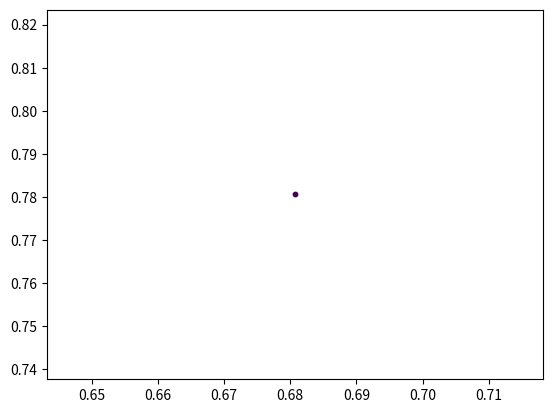

This chart was generated by the following Python code:
import matplotlib.pyplot as plt
import numpy as np
import matplotlib.animation as animation

def update_plot(i, data, scat):
    scat = plt.scatter(x[i], y[i], c=c[i], s=10)
    return scat


numframes = 1000
numpoints = 1
x = np.random.random((numframes, numpoints))
y = np.random.random((numframes, numpoints))
c = np.random.random((numframes, numpoints))

fig = plt.figure()
scat = plt.scatter(x[0], y[0], c=c[0], s=10)

ani = animation.FuncAnimation(fig,
                              update_plot,
                              interval=1,
                              frames=range(numframes),
                              fargs=(c, scat))
plt.show()
